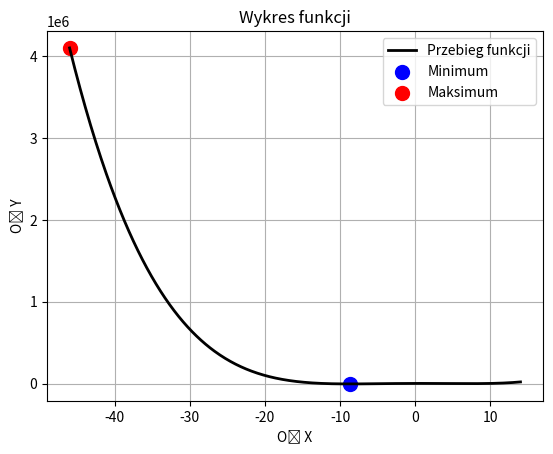

Source code (Python):
import  numpy as np
import matplotlib.pyplot as plt

# [redacted]
#2.1
#print(3**12-5)

a = np.array([2, 0.5])
b = np.matrix([[1, 4],[-1, 3]])
c = np.array([-1, -3])
#print(a @ b @ c)

A = np.matrix([[1,-2,0],[-2,4,0],[2,-1,7]])
#print(np.linalg.matrix_rank(A))

A = np.matrix([[1,2],[-1,0]])
b = np.array([[-1],[2]])
#print(np.linalg.solve(A,b))

#2.2
w = np.array([1,1,-129,171,1620])

def wartoscWielomianu(w,x):
    y=0
    for i in range(len(w)):
        y += w[i]*x**(len(w)-i-1)
    return y

#print(wartoscWielomianu(w, -46))
#print(wartoscWielomianu(w, 14))

#W domu

a = np.array([1,2,3,4]) #Wektor
b = np.matrix([[1,2],[3,4]]) #Macierz 

c = np.arange(0,10,3) #[0 3 6 9]
d = np.linspace(0,10,5) #[0  2.5  5  7.5  10]

#2.1
x = 3**12 - 5
#print(x)

x = np.array([2, 0.5]) @ np.matrix([[1,4],[-1,3]]) @ np.array([-1, -3])
#print(x)

x = np.linalg.det(np.matrix([[1, -2, 0],[-2, 4, 0],[2, -1, 7]]))
#print(x)

A = np.matrix([[1,2],[-1,0]])
b = np.array([-1,2])

#Ax = b
x = np.linalg.solve(A, b)
#print(x)

#2.2
x = np.array([1, 1, -129, 171, 1620])
x1 = -46
x2 = 14

y1 = x[0]*x1**4 + x[1]*x1**3 + x[2]*x1**2 + x[3]*x1 + x[4]
#print(f"f(-46) = {y1}")
y2 = x[0]*x2**4 + x[1]*x2**3 + x[2]*x2**2 + x[3]*x2 + x[4]
#print(f"f(14) = {y2}")

#3.1
y=[]
step = 0.1
for i in np.linspace(-46, 14, int(((14+46)/step)+1)):
    val = x[0]*i**4 + x[1]*i**3 + x[2]*i**2 + x[3]*i + x[4]
    y.append(float(val))

#print(f"Maksimum: {max(y)}")
#print(f"Minimum: {min(y)}")

#4.1
def findMinMax(x, xMin, xMax, step):
    y=[]
    for i in np.linspace(xMin, xMax, int(((xMax-xMin)/step)+1)):
        val = x[0]*i**4 + x[1]*i**3 + x[2]*i**2 + x[3]*i + x[4]
        y.append(float(val))
    return [min(y), max(y)]

print(findMinMax([1, 1, -129, 171, 1620], -46, 14, 0.1))

#4.2
def betterFindMinMax(x, xMin, xMax, step):
    t = np.linspace(xMin, xMax, int(((xMax-xMin)/step)+1))
    y=[]
    for i in t:
        val = 0
        for j in range(len(x)):
            val += x[j]*i**(len(x)-1-j)
        y.append(float(val))

    yMin = y[0]
    yMax = y[0]
    tMin = t[0]
    tMax = t[0]
    for i in range(len(y)):
        if y[i]>yMax:
            yMax=y[i]
            tMax=float(t[i])
        if y[i]<yMin:
            yMin=y[i]
            tMin=float(t[i])

    plt.plot(t, y, label="Przebieg funkcji", color="black", linewidth=2)
    plt.scatter(tMin, yMin, color="blue", s=100, label="Minimum")
    plt.scatter(tMax, yMax, color="red", s=100, label="Maksimum")

    plt.xlabel("Oś X")
    plt.ylabel("Oś Y")
    plt.title("Wykres funkcji")
    plt.grid(True)
    plt.legend()
    plt.show()
    return [yMin, yMax]

print(betterFindMinMax([1, 1, -129, 171, 1620], -46, 14, 0.1))